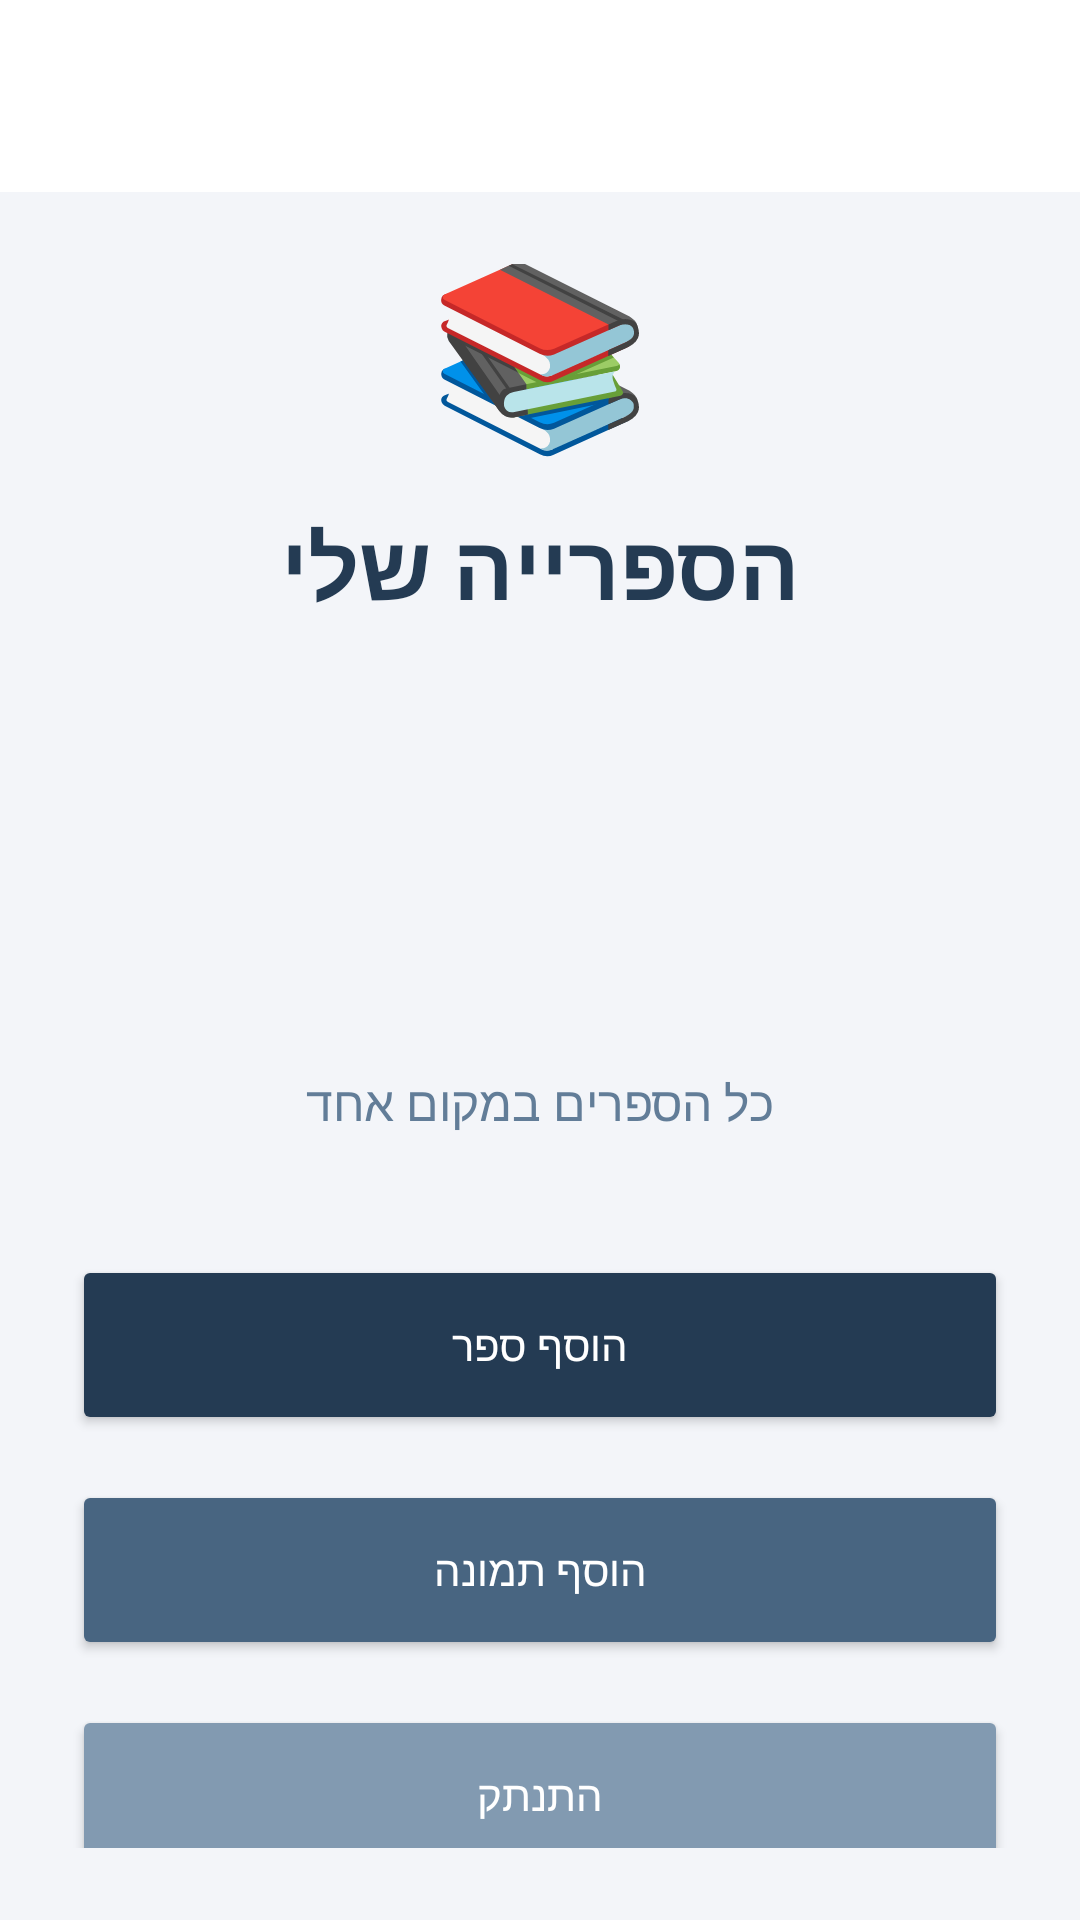

This screen was rendered from an Android layout file. Write that file and the resources it references.
<!-- AndroidManifest.xml: application theme Theme.AdamProject20277 -->
<!-- res/layout/activity_main.xml -->
<?xml version="1.0" encoding="utf-8"?>
<androidx.constraintlayout.widget.ConstraintLayout
    xmlns:android="http://schemas.android.com/apk/res/android"
    xmlns:app="http://schemas.android.com/apk/res-auto"
    android:id="@+id/main"
    android:layout_width="match_parent"
    android:layout_height="match_parent"
    android:background="#F3F5F9">

    <androidx.appcompat.widget.Toolbar
        android:id="@+id/my_toolbar"
        android:layout_width="match_parent"
        android:layout_height="?attr/actionBarSize"
        android:background="#FFFFFF"
        android:elevation="4dp"
        app:layout_constraintTop_toTopOf="parent"
        app:layout_constraintStart_toStartOf="parent"
        app:layout_constraintEnd_toEndOf="parent" />

    <LinearLayout
        android:layout_width="match_parent"
        android:layout_height="0dp"
        android:orientation="vertical"
        android:padding="24dp"
        android:gravity="center"
        app:layout_constraintTop_toBottomOf="@id/my_toolbar"
        app:layout_constraintBottom_toBottomOf="parent">

        <TextView
            android:layout_width="wrap_content"
            android:layout_height="wrap_content"
            android:text="📚"
            android:textSize="60sp" />

        <TextView
            android:layout_width="wrap_content"
            android:layout_height="wrap_content"
            android:layout_marginTop="12dp"
            android:text="הספרייה שלי"
            android:textColor="#243B53"
            android:textSize="30sp"
            android:textStyle="bold" />

        <ImageView
            android:id="@+id/ivBase64Image"
            android:layout_width="120dp"
            android:layout_height="120dp"
            android:layout_marginTop="20dp"
            android:scaleType="centerCrop"
            android:contentDescription="תמונת פרופיל" />

        <TextView
            android:layout_width="wrap_content"
            android:layout_height="wrap_content"
            android:layout_marginTop="8dp"
            android:text="כל הספרים במקום אחד"
            android:textColor="#627D98"
            android:textSize="16sp" />

        <Button
            android:id="@+id/btnAddBook"
            android:layout_width="match_parent"
            android:layout_height="60dp"
            android:layout_marginTop="40dp"
            android:text="הוסף ספר"
            android:textColor="#FFFFFF"
            android:backgroundTint="#243B53" />

        <Button
            android:id="@+id/btnAddPhoto"
            android:layout_width="match_parent"
            android:layout_height="60dp"
            android:layout_marginTop="15dp"
            android:text="הוסף תמונה"
            android:textColor="#FFFFFF"
            android:backgroundTint="#486581" />

        <Button
            android:id="@+id/btnLogout"
            android:layout_width="match_parent"
            android:layout_height="60dp"
            android:layout_marginTop="15dp"
            android:text="התנתק"
            android:textColor="#FFFFFF"
            android:backgroundTint="#829ab1" />

    </LinearLayout>

</androidx.constraintlayout.widget.ConstraintLayout>
<!-- resources referenced by this layout -->
<resources>
  <style name="Theme.AdamProject20277" parent="Base.Theme.AdamProject20277" />
  <style name="Base.Theme.AdamProject20277" parent="Theme.Material3.DayNight.NoActionBar">
          
          
      </style>
</resources>
